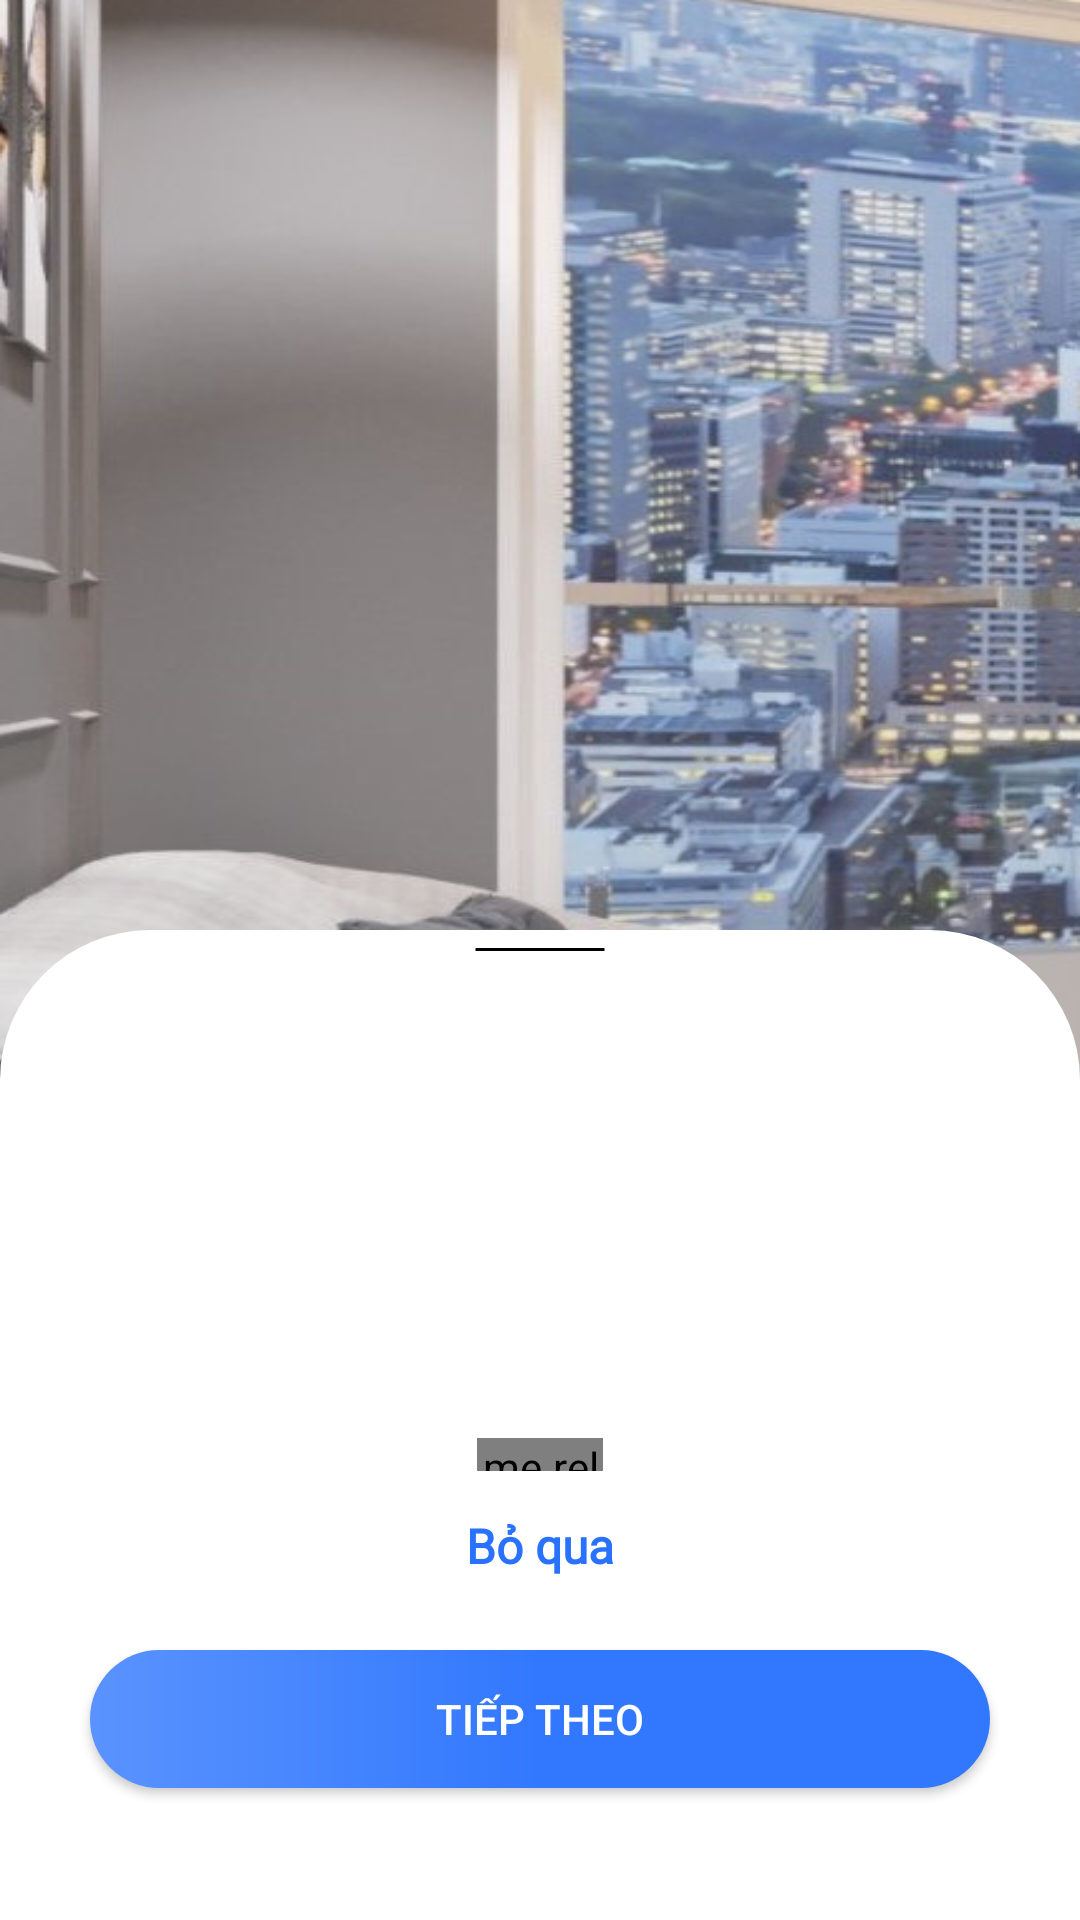

Produce the Android XML layout that renders to this screen, including the resource entries it uses.
<!-- AndroidManifest.xml: application theme Theme.DATN -->
<!-- res/layout/fragment_sheet_intro.xml -->
<?xml version="1.0" encoding="utf-8"?>
<androidx.constraintlayout.widget.ConstraintLayout xmlns:android="http://schemas.android.com/apk/res/android"
    android:layout_width="match_parent"
    android:layout_height="match_parent"
    xmlns:app="http://schemas.android.com/apk/res-auto"
    android:background="@drawable/img_intro">
<androidx.constraintlayout.widget.ConstraintLayout
    android:layout_width="match_parent"
    android:layout_height="@dimen/bottom_sheet_hight"
    app:layout_constraintLeft_toLeftOf="parent"
    app:layout_constraintRight_toRightOf="parent"
    app:layout_constraintBottom_toBottomOf="parent"
    android:background="@drawable/shape_background_sheet_intro">
    <me.relex.circleindicator.CircleIndicator3
        android:id="@+id/icon_next"
        android:layout_width="@dimen/_42dp"
        android:layout_height="@dimen/_11dp"
        android:layout_marginTop="@dimen/_42dp"
        app:ci_drawable="@drawable/shape_circle"
        android:layout_marginBottom="@dimen/_14dp"
        app:layout_constraintBottom_toTopOf="@+id/tv_skip_intro"
        app:layout_constraintLeft_toLeftOf="parent"
        app:layout_constraintRight_toRightOf="parent">

    </me.relex.circleindicator.CircleIndicator3>
    <androidx.appcompat.widget.AppCompatImageView
        android:id="@+id/circleIndicator"
        android:layout_width="wrap_content"
        android:layout_height="wrap_content"
        android:layout_marginTop="@dimen/_6dp"
        android:background="@drawable/ic_line"
        app:layout_constraintTop_toTopOf="parent"
        app:layout_constraintLeft_toLeftOf="parent"
        app:layout_constraintRight_toRightOf="parent"></androidx.appcompat.widget.AppCompatImageView>
    <androidx.viewpager2.widget.ViewPager2
        android:id="@+id/vpg_intro"
        android:layout_width="match_parent"
        android:layout_height="wrap_content"
        android:layout_marginBottom="@dimen/_20dp"
        app:layout_constraintBottom_toTopOf="@+id/icon_next"
        ></androidx.viewpager2.widget.ViewPager2>
    <androidx.appcompat.widget.AppCompatTextView
        android:id="@+id/tv_skip_intro"
        android:layout_width="wrap_content"
        android:layout_height="wrap_content"
        android:layout_marginBottom="@dimen/_24dp"
        android:fontFamily="@font/source_sans_pro_semibold"
        android:text="@string/text_skip"
        android:textAlignment="center"
        android:textColor="@color/textcolor_blue_blod"
        android:textSize="@dimen/text_size_normal"
        android:textStyle="bold"
        app:layout_constraintBottom_toTopOf="@id/btn_intro"
        app:layout_constraintLeft_toLeftOf="parent"
        app:layout_constraintRight_toRightOf="parent">

    </androidx.appcompat.widget.AppCompatTextView>

    <androidx.appcompat.widget.AppCompatButton
        android:id="@+id/btn_intro"
        android:layout_width="@dimen/button_size_weight_large"
        android:layout_height="@dimen/button_size_height"
        android:text="@string/btn_intro"
        android:textColor="@color/textcolor_white"
        android:background="@drawable/shape_button_gradient"
        android:layout_marginBottom="@dimen/_44dp"
        app:layout_constraintStart_toStartOf="parent"
        app:layout_constraintEnd_toEndOf="parent"
        app:layout_constraintBottom_toBottomOf="parent"
    />
</androidx.constraintlayout.widget.ConstraintLayout>
</androidx.constraintlayout.widget.ConstraintLayout>
<!-- resources referenced by this layout -->
<resources>
  <color name="textcolor_blue_blod">#2972FE</color>
  <color name="textcolor_white">#FFFFFFFF</color>
  <dimen name="_11dp">11dp</dimen>
  <dimen name="_14dp">14dp</dimen>
  <dimen name="_20dp">20dp</dimen>
  <dimen name="_24dp">24dp</dimen>
  <dimen name="_42dp">42dp</dimen>
  <dimen name="_44dp">44dp</dimen>
  <dimen name="_6dp">6dp</dimen>
  <dimen name="bottom_sheet_hight">330dp</dimen>
  <dimen name="button_size_height">46dp</dimen>
  <dimen name="button_size_weight_large">300dp</dimen>
  <dimen name="text_size_normal">16dp</dimen>
  <!-- drawable ic_line (drawable) -->
  <vector xmlns:android="http://schemas.android.com/apk/res/android"
      android:width="@dimen/_44dp"
      android:height="@dimen/_1dp"
      android:viewportWidth="43"
      android:viewportHeight="1">
    <path
        android:strokeWidth="1"
        android:pathData="M0.5,0.5H42.5"
        android:fillColor="#00000000"
        android:strokeColor="#000000"/>
  </vector>
  <!-- drawable img_intro: png bitmap (drawable, 392887 bytes) -->
  <!-- drawable shape_background_sheet_intro (drawable) -->
  <?xml version="1.0" encoding="utf-8"?>
  <shape xmlns:android="http://schemas.android.com/apk/res/android">
      <corners
          android:topLeftRadius="50dp"
          android:topRightRadius="50dp"></corners>
      <gradient
          android:centerColor="@color/white"
          android:startColor="@color/white"
          android:endColor="@color/white" />
  </shape>
  <!-- drawable shape_button_gradient (drawable) -->
  <?xml version="1.0" encoding="utf-8"?>
  <shape xmlns:android="http://schemas.android.com/apk/res/android">
      <corners android:radius="100dp"></corners>
      <gradient android:startColor="#5A93FF"
          android:centerColor="#3278FE"
          android:endColor="#3278FE"></gradient>
  </shape>
  <!-- drawable shape_circle (drawable) -->
  <?xml version="1.0" encoding="utf-8"?>
  <shape android:shape="oval" xmlns:android="http://schemas.android.com/apk/res/android">
      <solid android:color="@color/textcolor_blue_blod"/>
      <size android:height="@dimen/size_icon_xlarge" android:width="@dimen/size_icon_xlarge"/>
  </shape>
  <string name="btn_intro">Tiếp Theo</string>
  <string name="text_skip">Bỏ qua</string>
  <style name="Theme.DATN" parent="Theme.MaterialComponents.DayNight.NoActionBar">
          
          <item name="colorPrimary">@color/textcolor_blue_blod</item>
          <item name="colorPrimaryVariant">@color/purple_700</item>
          <item name="colorOnPrimary">@color/white</item>
          
          <item name="colorSecondary">@color/teal_200</item>
          <item name="colorSecondaryVariant">@color/teal_700</item>
          <item name="colorOnSecondary">#131629</item>
          
          <item name="android:statusBarColor" tools:targetApi="l">@android:color/transparent</item>
          <item name="android:windowLightStatusBar" tools:targetApi="23">true</item>
          
      </style>
  <dimen name="_1dp">1dp</dimen>
  <color name="white">#FFFFFFFF</color>
  <dimen name="size_icon_xlarge">40dp</dimen>
  <color name="purple_700">#FF3700B3</color>
  <color name="teal_200">#FF03DAC5</color>
  <color name="teal_700">#FF018786</color>
</resources>
